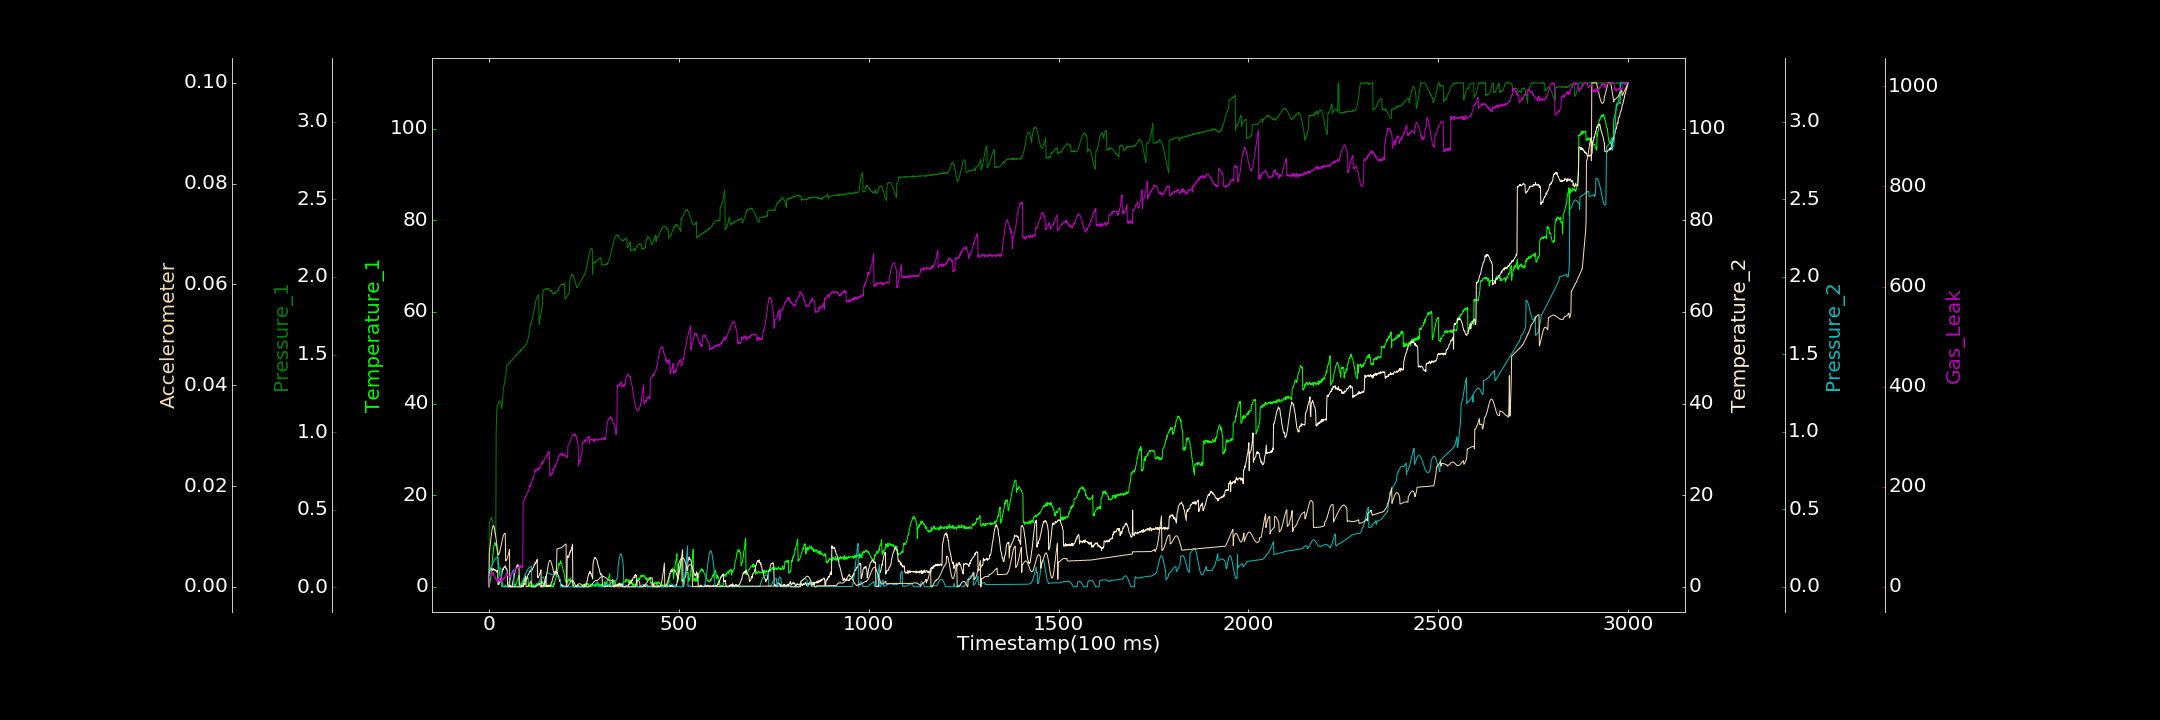

The data file committed next to this chart (first rows):
0.000000000, 0.000000000, 0.004274828, 0.083815547, 0.000000000, 0.000000000, 0.000000000
1, 0.1303, 0.4106, 3.121, 0.09214, 0.006765, 20.29
2, 0.6336, 0.4215, 3.523, 0.09824, 0.007424, 19.56
3, 1.242, 0.4309, 3.571, 0.1048, 0.008142, 25.83
4, 1.787, 0.4402, 3.764, 0.1113, 0.008855, 22.64
5, 2.093, 0.4438, 4.147, 0.1178, 0.009536, 25.5
6, 3.119, 0.4503, 4.095, 0.1246, 0.01023, 28.37
7, 4.124, 0.4467, 3.772, 0.1312, 0.01082, 28.08
8, 4.635, 0.4394, 3.809, 0.1376, 0.01136, 27.81
9, 5.657, 0.4315, 3.596, 0.1437, 0.01169, 27.48
10, 6.926, 0.4228, 3.82, 0.1495, 0.01197, 24.82
11, 7.253, 0.4103, 4.004, 0.1551, 0.01212, 28.76
12, 8.28, 0.401, 3.678, 0.1602, 0.01212, 22.46
13, 8.931, 0.3882, 3.789, 0.1649, 0.01201, 23.45
14, 9.136, 0.3693, 3.732, 0.1693, 0.01179, 21.56
15, 9.42, 0.3498, 3.609, 0.1734, 0.01144, 19.88
16, 9.678, 0.3412, 3.735, 0.1768, 0.01098, 16.88
17, 9.493, 0.3286, 3.604, 0.18, 0.01048, 18.69
18, 9.014, 0.3243, 3.619, 0.1831, 0.009897, 15.19
19, 9.299, 0.9961, 3.445, 0.1858, 0.009344, 15.11
20, 8.643, 1.102, 3.221, 0.1881, 0.008756, 12.77
21, 8.194, 1.156, 3.279, 0.1902, 0.00817, 14.62
22, 7.67, 1.171, 3.642, 0.192, 0.007676, 13.88
23, 6.798, 1.172, 3.654, 0.1936, 0.007202, 12.57
24, 5.806, 1.18, 0.5175, 0.1169, 0.006281, 14.39
25, 5.034, 1.185, 0.6761, 0.1187, 0.00635, 14.04
26, 4.412, 1.195, 0.5041, 0.1202, 0.00644, 17.56
27, 3.614, 1.194, 0.8602, 0.1212, 0.006634, 16.74
28, 2.859, 1.201, 0.9182, 0.1216, 0.006844, 17.09
29, 2.418, 1.195, 1.068, 0.1218, 0.007147, 17.63
30, 1.958, 1.2, 1.573, 0.1215, 0.007454, 20.14
31, 1.295, 1.194, 1.931, 0.1207, 0.007779, 21.97
32, 0.9504, 1.191, 1.896, 0.1194, 0.008143, 8.359
33, 0.8645, 1.154, 2.485, 0.00008391, 0.008554, 11.56
34, 0.8828, 1.152, 2.89, 0.0001513, 0.008887, 12.79
35, 0.946, 1.183, 3.373, 0.000000000, 0.00926, 14.21
36, 0.448, 1.208, 3.617, 0.000000000, 0.009587, 10.12
37, 0.1084, 1.234, 3.93, 0.000000000, 0.009883, 16.26
38, 0.000000000, 1.286, 3.813, 0.000000000, 0.01014, 16.88
39, 0.000000000, 1.289, 4.232, 0.000000000, 0.01034, 16.02
40, 0.07874, 1.305, 4.275, 0.000000000, 0.01047, 17.94
41, 0.07307, 1.316, 4.204, 0.000000000, 0.01058, 15.96
42, 0.2426, 1.329, 4.401, 0.000000000, 0.0106, 18.2
43, 0.000000000, 1.349, 4.576, 0.000078, 0.01057, 20.39
44, 0.2435, 1.362, 4.513, 0.00002407, 0.005124, 20.63
45, 0.2181, 1.377, 3.92, 0.000000000, 0.005187, 24.12
46, 0.1119, 1.405, 4.023, 0.000000000, 0.005288, 23.33
47, 0.08819, 1.431, 3.898, 0.0005865, 0.005402, 26.81
48, 0.000000000, 1.431, 3.562, 0.002208, 0.005579, 22.6
49, 0.000000000, 1.436, 0.000000000, 0.005176, 0.005811, 23.52
50, 0.000000000, 1.437, 0.1138, 0.009047, 0.006074, 23.25
51, 0.000000000, 1.439, 0.000000000, 0.01421, 0.006377, 20.66
52, 0.000000000, 1.444, 0.4447, 0.01971, 0.006675, 20.25
53, 0.3213, 1.445, 0.000000000, 0.02683, 0.00706, 20.24
54, 0.1673, 1.442, 0.2633, 0.03467, 0.007385, 20.67
55, 0.2377, 1.449, 0.000000000, 0.04269, 0.000000000, 19.26
56, 0.000000000, 1.454, 0.04628, 0.05157, 0.000000000, 21.89
57, 0.000000000, 1.455, 0.285, 0.05996, 0.00001561, 23.12
58, 0.1389, 1.459, 0.1125, 0.06867, 0.00002989, 21.92
59, 0.000000000, 1.464, 0.006616, 0.07714, 0.000000000, 22.98
60, 0.0366, 1.459, 0.000000000, 0.08475, 0.000000000, 25.97
... 2,939 more rows
